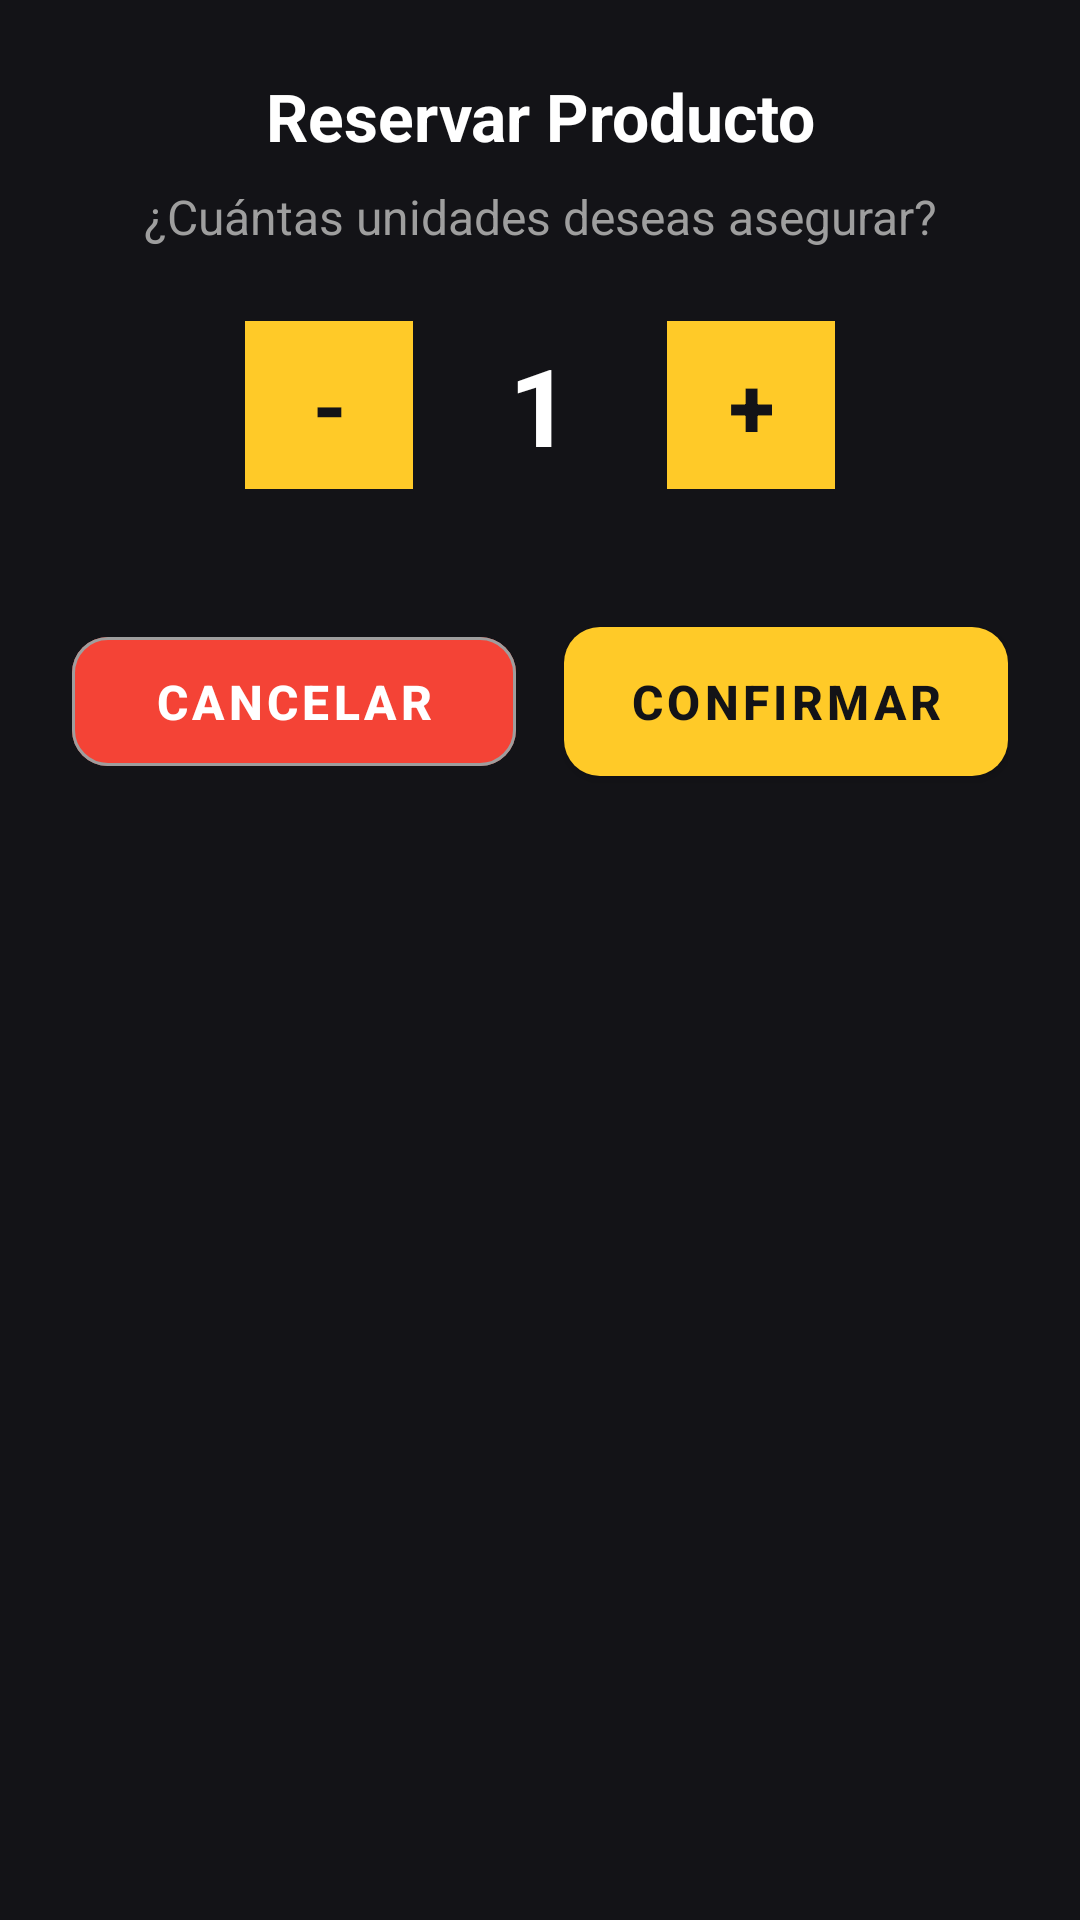

Android layout source for this screen:
<!-- AndroidManifest.xml: application theme Theme.DonappAccess -->
<!-- res/layout/dialog_reserva.xml -->
<?xml version="1.0" encoding="utf-8"?>
<LinearLayout xmlns:android="http://schemas.android.com/apk/res/android"
    xmlns:app="http://schemas.android.com/apk/res-auto"
    android:layout_width="match_parent"
    android:layout_height="wrap_content"
    android:background="?android:attr/windowBackground"
    android:orientation="vertical"
    android:padding="24dp"
    android:gravity="center_horizontal">

    <TextView
        android:id="@+id/tvDialogTitle"
        android:layout_width="match_parent"
        android:layout_height="wrap_content"
        android:text="Reservar Producto"
        android:textAlignment="center"
        android:textSize="22sp"
        android:textStyle="bold"
        android:textColor="?android:attr/textColorPrimary" />

    <TextView
        android:id="@+id/tvDialogSubtitle"
        android:layout_width="match_parent"
        android:layout_height="wrap_content"
        android:text="¿Cuántas unidades deseas asegurar?"
        android:textAlignment="center"
        android:layout_marginTop="8dp"
        android:textColor="?android:attr/textColorSecondary"
        android:textSize="16sp" />

    <LinearLayout
        android:layout_width="wrap_content"
        android:layout_height="wrap_content"
        android:layout_marginTop="24dp"
        android:layout_marginBottom="16dp"
        android:orientation="horizontal"
        android:gravity="center_vertical">

        <androidx.appcompat.widget.AppCompatButton
            android:id="@+id/btnMinus"
            android:layout_width="56dp"
            android:layout_height="56dp"
            android:background="?attr/colorPrimary"
            android:text="-"
            android:textColor="?android:attr/windowBackground"
            android:textSize="28sp"
            android:textStyle="bold"
            android:stateListAnimator="@null" />

        <TextView
            android:id="@+id/tvQuantity"
            android:layout_width="wrap_content"
            android:layout_height="wrap_content"
            android:text="1"
            android:textSize="36sp"
            android:textStyle="bold"
            android:textColor="?android:attr/textColorPrimary"
            android:layout_marginHorizontal="32dp" />

        <androidx.appcompat.widget.AppCompatButton
            android:id="@+id/btnPlus"
            android:layout_width="56dp"
            android:layout_height="56dp"
            android:background="?attr/colorPrimary"
            android:text="+"
            android:textColor="?android:attr/windowBackground"
            android:textSize="28sp"
            android:textStyle="bold"
            android:stateListAnimator="@null" />
    </LinearLayout>

    
    <LinearLayout
        android:layout_width="match_parent"
        android:layout_height="wrap_content"
        android:layout_marginTop="24dp"
        android:orientation="horizontal"
        android:weightSum="2">

        <com.google.android.material.button.MaterialButton
            android:id="@+id/btnCancelarReserva"
            style="@style/Widget.MaterialComponents.Button.OutlinedButton"
            android:layout_width="0dp"
            android:layout_height="wrap_content"
            android:minHeight="55dp"
            android:layout_marginEnd="8dp"
            android:layout_weight="1"
            android:text="Cancelar"
            android:textColor="@color/white"
            app:cornerRadius="12dp"
            app:backgroundTint="@color/donapp_error"
            app:strokeColor="?android:attr/textColorSecondary" />

        <com.google.android.material.button.MaterialButton
            android:id="@+id/btnConfirmarReserva"
            android:layout_width="0dp"
            android:layout_height="wrap_content"
            android:minHeight="55dp"
            android:layout_marginStart="8dp"
            android:layout_weight="1"
            android:text="Confirmar"
            android:textColor="?android:attr/windowBackground"
            android:textStyle="bold"
            app:backgroundTint="@color/donapp_yellow"
            app:cornerRadius="12dp" />
    </LinearLayout>
</LinearLayout>
<!-- resources referenced by this layout -->
<resources>
  <color name="donapp_error">#F44336</color>
  <color name="donapp_yellow">#FFCA28</color>
  <color name="white">#FFFFFF</color>
  <style name="Theme.DonappAccess" parent="Theme.MaterialComponents.DayNight.NoActionBar">
  
          
          <item name="colorPrimary">@color/donapp_primary</item>
          <item name="colorPrimaryDark">@color/donapp_primary_dark</item>
          <item name="colorAccent">@color/donapp_secondary</item>
  
          
          <item name="android:windowBackground">@color/donapp_bg</item>
          <item name="android:colorBackground">@color/donapp_bg</item>
          <item name="colorSurface">@color/donapp_surface</item>
  
          
          <item name="android:textColorPrimary">@color/donapp_text_primary</item>
          <item name="android:textColorSecondary">@color/donapp_text_secondary</item>
          <item name="android:textColorHint">@color/donapp_text_hint</item>
  
          
          <item name="android:statusBarColor">@color/donapp_bg</item>
          <item name="android:windowLightStatusBar">false</item>
  
          
          <item name="android:navigationBarColor">@color/donapp_bg</item>
  
          
          <item name="textInputStyle">@style/Widget.DonappAccess.TextInputLayout</item>
  
          
          <item name="materialButtonStyle">@style/Widget.DonappAccess.Button</item>
  
      </style>
  <color name="donapp_primary">#FFCA28</color>
  <color name="donapp_primary_dark">#F5B800</color>
  <color name="donapp_secondary">#FF7700</color>
  <color name="donapp_bg">#131317</color>
  <color name="donapp_surface">#2A2A30</color>
  <color name="donapp_text_primary">#FFFFFF</color>
  <color name="donapp_text_secondary">#9E9E9E</color>
  <color name="donapp_text_hint">#616161</color>
  <style name="Widget.DonappAccess.TextInputLayout" parent="Widget.MaterialComponents.TextInputLayout.OutlinedBox">
          <item name="boxBackgroundColor">@color/donapp_input_bg</item>
          <item name="boxStrokeColor">@color/donapp_input_stroke</item>
          <item name="boxStrokeWidth">1dp</item>
          <item name="boxCornerRadiusTopStart">12dp</item>
          <item name="boxCornerRadiusTopEnd">12dp</item>
          <item name="boxCornerRadiusBottomStart">12dp</item>
          <item name="boxCornerRadiusBottomEnd">12dp</item>
          <item name="hintTextColor">@color/donapp_text_hint</item>
          <item name="android:textColorHint">@color/donapp_text_hint</item>
      </style>
  <style name="Widget.DonappAccess.Button" parent="Widget.MaterialComponents.Button">
          <item name="backgroundTint">@color/donapp_primary</item>
          <item name="android:textColor">@color/donapp_bg</item>
          <item name="android:textStyle">bold</item>
          <item name="android:textSize">16sp</item>
          <item name="cornerRadius">12dp</item>
          <item name="android:paddingTop">14dp</item>
          <item name="android:paddingBottom">14dp</item>
      </style>
  <color name="donapp_input_bg">#1E1E24</color>
  <color name="donapp_input_stroke">#3A3A42</color>
</resources>
